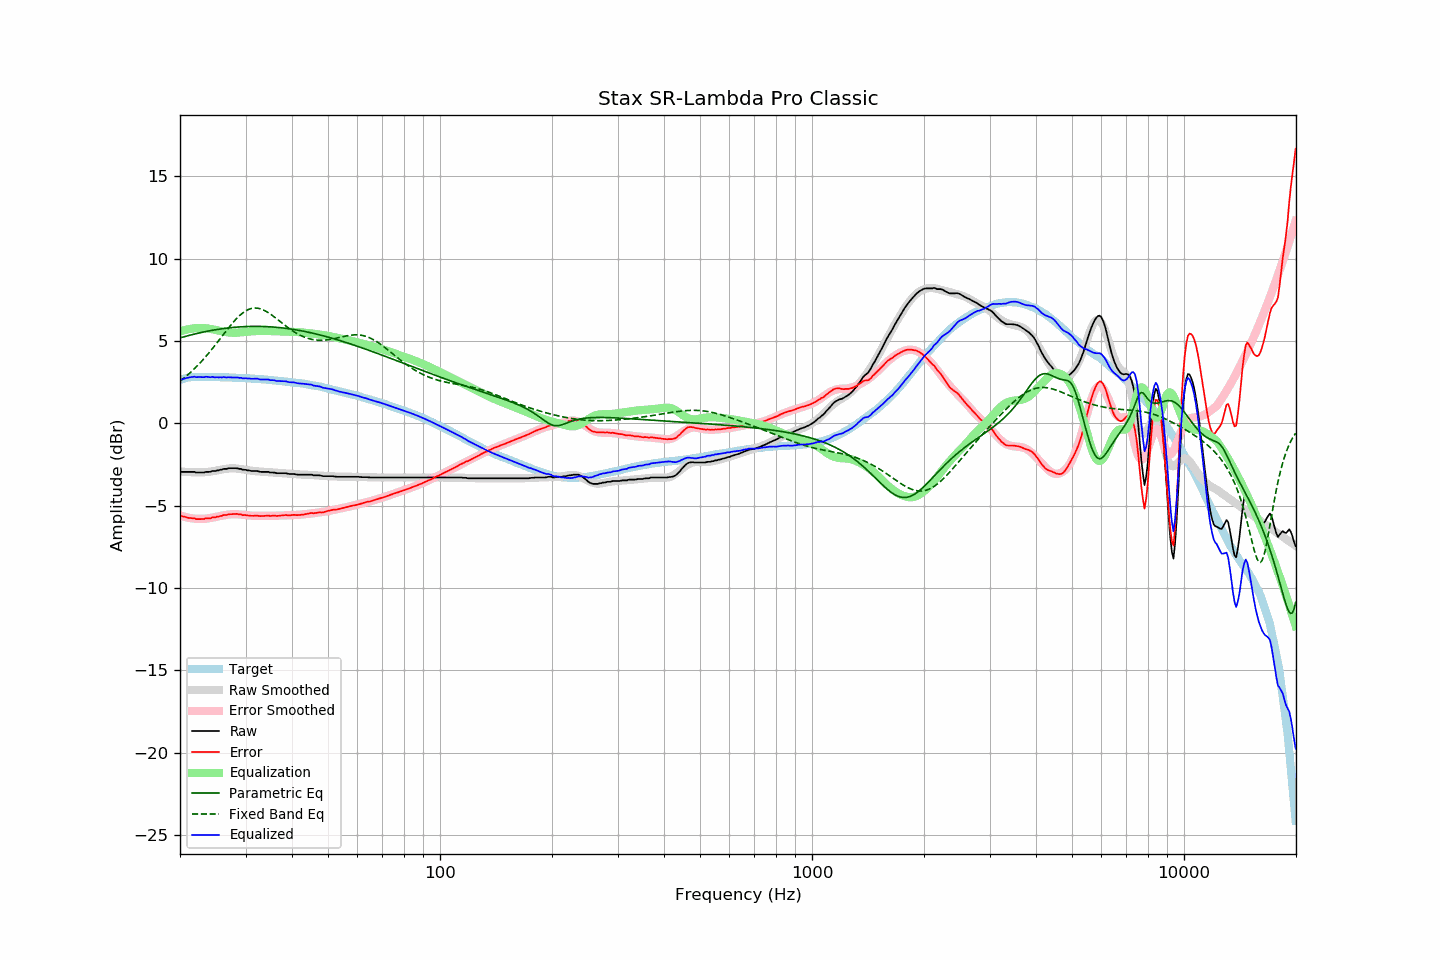

Values plotted in this chart, from the file beside it:
frequency, raw, error, smoothed, error_smoothed, equalization, parametric_eq, fixed_band_eq, equalized_raw, equalized_smoothed, target
20.00, -2.92, -5.57, -2.91, -5.58, 5.58, 5.20, 2.57, 2.66, 2.67, 2.65
20.20, -2.94, -5.62, -2.92, -5.61, 5.61, 5.23, 2.65, 2.67, 2.69, 2.68
20.40, -2.94, -5.65, -2.93, -5.64, 5.64, 5.25, 2.72, 2.70, 2.71, 2.71
20.61, -2.94, -5.67, -2.94, -5.67, 5.67, 5.28, 2.80, 2.73, 2.73, 2.73
20.81, -2.94, -5.70, -2.95, -5.70, 5.70, 5.31, 2.88, 2.76, 2.75, 2.76
21.02, -2.94, -5.73, -2.95, -5.72, 5.72, 5.33, 2.97, 2.78, 2.77, 2.79
21.23, -2.94, -5.74, -2.96, -5.74, 5.74, 5.36, 3.05, 2.80, 2.78, 2.80
21.44, -2.94, -5.75, -2.96, -5.76, 5.76, 5.38, 3.14, 2.82, 2.79, 2.81
21.66, -2.94, -5.76, -2.96, -5.77, 5.77, 5.41, 3.23, 2.83, 2.81, 2.82
21.87, -2.94, -5.76, -2.97, -5.78, 5.78, 5.43, 3.33, 2.84, 2.82, 2.82
22.09, -2.98, -5.81, -2.97, -5.79, 5.79, 5.45, 3.43, 2.81, 2.82, 2.83
22.31, -2.98, -5.81, -2.97, -5.80, 5.80, 5.48, 3.52, 2.82, 2.83, 2.83
22.54, -2.98, -5.81, -2.97, -5.80, 5.80, 5.50, 3.63, 2.82, 2.83, 2.83
22.76, -2.98, -5.81, -2.97, -5.80, 5.80, 5.52, 3.73, 2.82, 2.83, 2.83
22.99, -2.98, -5.80, -2.97, -5.79, 5.79, 5.54, 3.84, 2.82, 2.83, 2.82
23.22, -2.98, -5.80, -2.96, -5.79, 5.79, 5.56, 3.95, 2.81, 2.83, 2.82
23.45, -2.94, -5.76, -2.96, -5.78, 5.78, 5.58, 4.06, 2.84, 2.82, 2.82
23.69, -2.94, -5.76, -2.95, -5.77, 5.77, 5.60, 4.17, 2.83, 2.82, 2.82
23.92, -2.94, -5.76, -2.94, -5.76, 5.76, 5.62, 4.29, 2.82, 2.82, 2.82
24.16, -2.94, -5.76, -2.92, -5.74, 5.74, 5.64, 4.41, 2.80, 2.82, 2.82
24.40, -2.89, -5.71, -2.91, -5.72, 5.72, 5.66, 4.53, 2.83, 2.82, 2.82
24.65, -2.89, -5.70, -2.89, -5.70, 5.70, 5.67, 4.65, 2.81, 2.81, 2.81
24.89, -2.89, -5.70, -2.87, -5.68, 5.68, 5.69, 4.77, 2.79, 2.81, 2.81
25.14, -2.85, -5.66, -2.85, -5.66, 5.66, 5.71, 4.90, 2.81, 2.81, 2.81
25.39, -2.85, -5.66, -2.83, -5.64, 5.64, 5.72, 5.02, 2.79, 2.81, 2.81
25.65, -2.81, -5.62, -2.81, -5.62, 5.62, 5.74, 5.15, 2.81, 2.81, 2.81
25.91, -2.81, -5.61, -2.80, -5.60, 5.60, 5.75, 5.28, 2.79, 2.81, 2.80
26.16, -2.76, -5.56, -2.78, -5.58, 5.58, 5.76, 5.40, 2.82, 2.80, 2.80
26.43, -2.76, -5.56, -2.76, -5.56, 5.56, 5.78, 5.53, 2.80, 2.80, 2.80
26.69, -2.76, -5.56, -2.75, -5.54, 5.54, 5.79, 5.66, 2.78, 2.80, 2.80
26.96, -2.72, -5.52, -2.74, -5.53, 5.53, 5.80, 5.78, 2.81, 2.79, 2.80
27.23, -2.72, -5.51, -2.73, -5.52, 5.52, 5.81, 5.90, 2.80, 2.79, 2.79
27.50, -2.72, -5.51, -2.73, -5.51, 5.51, 5.82, 6.02, 2.79, 2.79, 2.79
27.77, -2.72, -5.50, -2.72, -5.51, 5.51, 5.83, 6.13, 2.79, 2.78, 2.78
28.05, -2.72, -5.50, -2.73, -5.51, 5.51, 5.84, 6.24, 2.79, 2.78, 2.78
28.33, -2.72, -5.49, -2.73, -5.51, 5.51, 5.85, 6.35, 2.79, 2.78, 2.77
28.62, -2.73, -5.50, -2.75, -5.52, 5.52, 5.86, 6.45, 2.79, 2.77, 2.77
28.90, -2.76, -5.53, -2.76, -5.53, 5.53, 5.86, 6.54, 2.77, 2.77, 2.77
29.19, -2.76, -5.52, -2.77, -5.53, 5.53, 5.87, 6.63, 2.78, 2.76, 2.76
29.48, -2.81, -5.57, -2.79, -5.54, 5.54, 5.88, 6.71, 2.73, 2.76, 2.76
29.78, -2.81, -5.56, -2.80, -5.55, 5.55, 5.88, 6.78, 2.74, 2.75, 2.75
30.08, -2.82, -5.57, -2.82, -5.56, 5.56, 5.89, 6.84, 2.75, 2.75, 2.75
30.38, -2.85, -5.59, -2.83, -5.58, 5.58, 5.89, 6.90, 2.73, 2.74, 2.74
30.68, -2.85, -5.59, -2.85, -5.59, 5.59, 5.89, 6.94, 2.74, 2.74, 2.74
30.99, -2.88, -5.61, -2.87, -5.60, 5.60, 5.89, 6.97, 2.72, 2.73, 2.73
31.30, -2.89, -5.61, -2.88, -5.60, 5.60, 5.90, 6.99, 2.71, 2.72, 2.72
31.61, -2.89, -5.61, -2.89, -5.61, 5.61, 5.90, 7.01, 2.72, 2.72, 2.72
31.93, -2.89, -5.60, -2.90, -5.61, 5.61, 5.90, 7.01, 2.72, 2.71, 2.71
32.24, -2.89, -5.59, -2.91, -5.61, 5.61, 5.90, 7.00, 2.72, 2.70, 2.70
32.57, -2.92, -5.62, -2.91, -5.61, 5.61, 5.90, 6.99, 2.69, 2.70, 2.70
32.89, -2.94, -5.63, -2.92, -5.61, 5.61, 5.89, 6.96, 2.67, 2.69, 2.69
33.22, -2.94, -5.62, -2.93, -5.61, 5.61, 5.89, 6.93, 2.67, 2.68, 2.68
33.55, -2.94, -5.62, -2.94, -5.61, 5.61, 5.89, 6.89, 2.67, 2.67, 2.68
33.89, -2.94, -5.61, -2.95, -5.61, 5.61, 5.89, 6.84, 2.67, 2.67, 2.67
34.23, -2.94, -5.60, -2.95, -5.61, 5.61, 5.88, 6.78, 2.67, 2.66, 2.66
34.57, -2.94, -5.59, -2.96, -5.61, 5.61, 5.88, 6.72, 2.67, 2.65, 2.65
34.92, -2.98, -5.62, -2.97, -5.61, 5.61, 5.87, 6.66, 2.63, 2.64, 2.64
35.27, -2.98, -5.61, -2.98, -5.61, 5.61, 5.86, 6.59, 2.63, 2.63, 2.63
35.62, -2.98, -5.60, -2.98, -5.61, 5.61, 5.86, 6.52, 2.63, 2.62, 2.62
35.97, -2.99, -5.60, -2.99, -5.60, 5.60, 5.85, 6.44, 2.61, 2.61, 2.61
... 635 more rows
